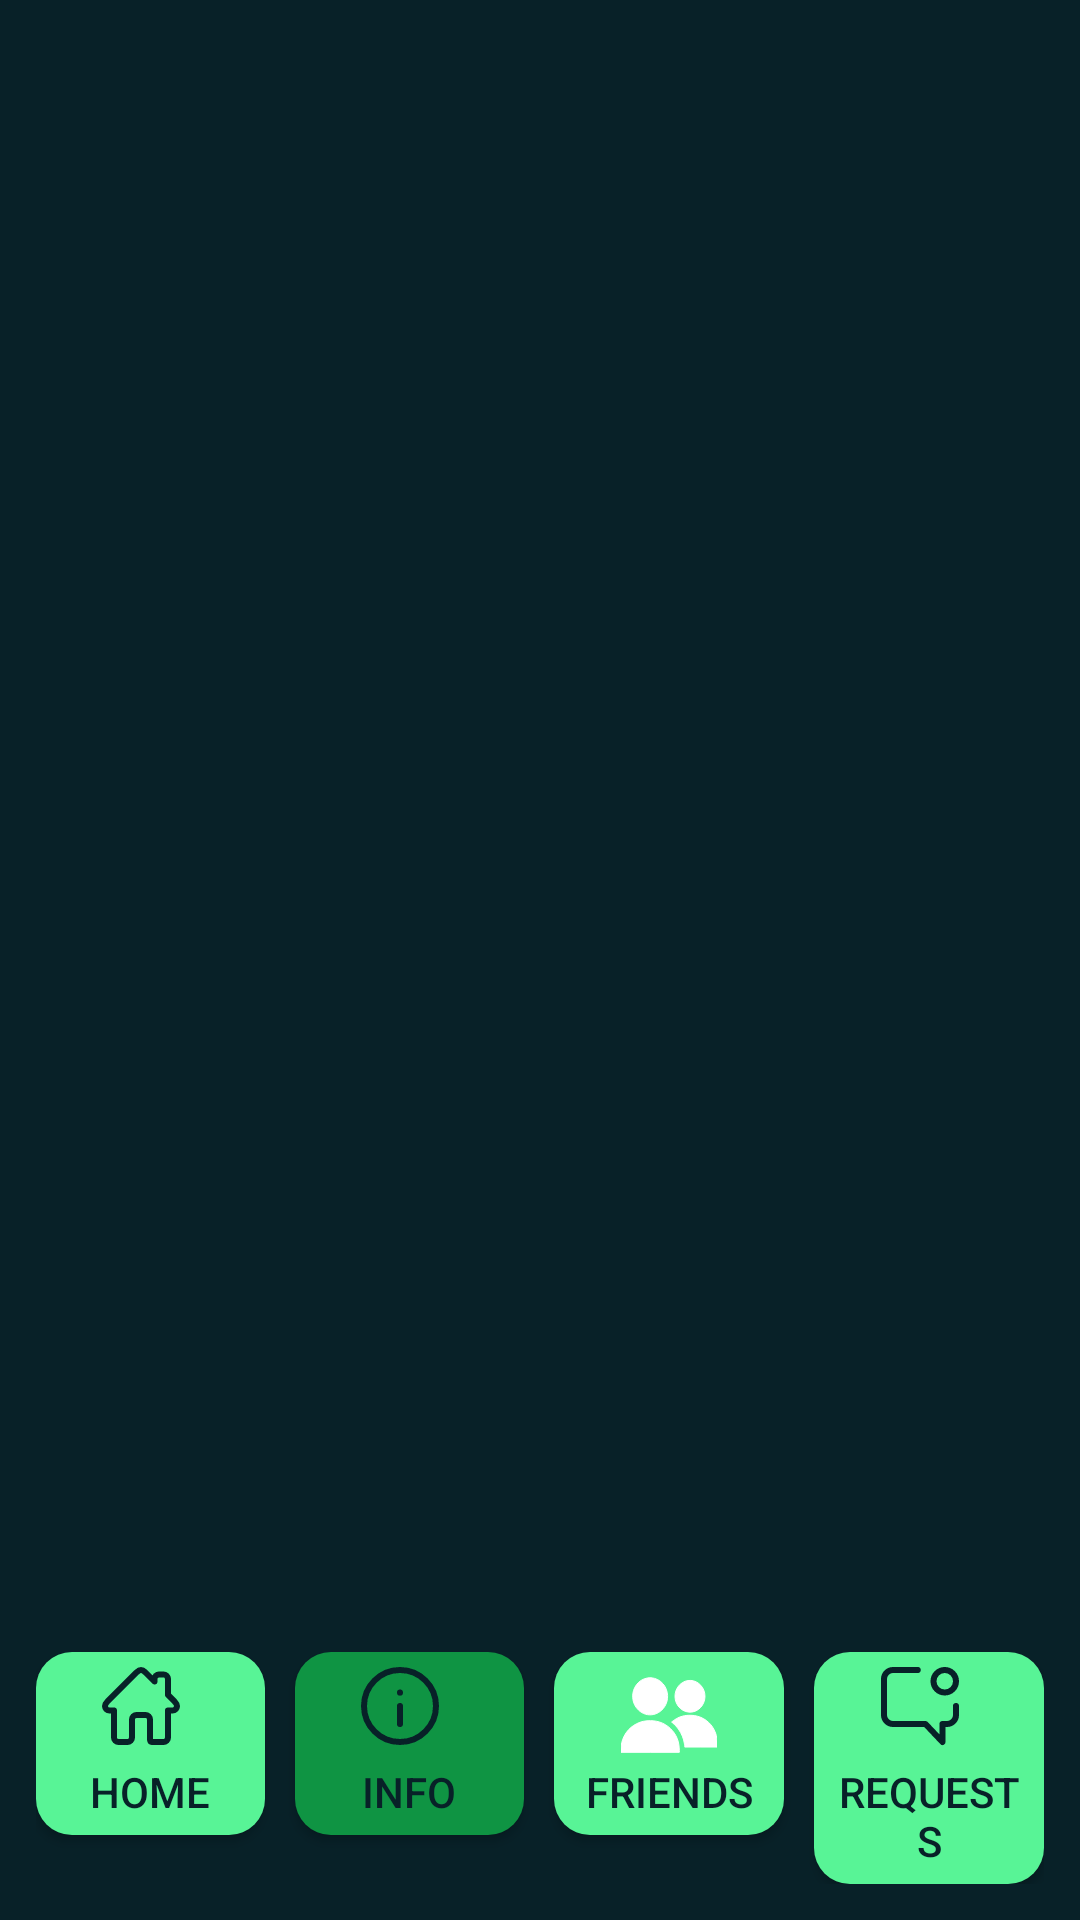

Layout XML and referenced resources for this Android screen:
<!-- AndroidManifest.xml: application theme Theme.HabitApp -->
<!-- res/layout/activity_social.xml -->
<?xml version="1.0" encoding="utf-8"?>
<RelativeLayout xmlns:android="http://schemas.android.com/apk/res/android"
    xmlns:app="http://schemas.android.com/apk/res-auto"
    xmlns:tools="http://schemas.android.com/tools"
    android:id="@+id/socialActivity"
    android:layout_width="match_parent"
    android:layout_height="match_parent"
    android:background="@color/background"
    android:padding="12dp">


    <FrameLayout
        android:id="@+id/fragmentContainer"
        android:layout_width="match_parent"
        android:layout_height="0dp"
        android:layout_above="@+id/navigationButtonsContainer"
        android:layout_alignParentTop="true"
        android:layout_gravity="center"
        android:layout_marginTop="8dp"
        android:layout_marginBottom="12dp"
        android:layout_weight="1" />

    <LinearLayout
        android:id="@+id/navigationButtonsContainer"
        android:layout_width="match_parent"
        android:layout_height="wrap_content"
        android:layout_alignParentBottom="true"
        android:orientation="horizontal"
        android:weightSum="4"
        android:background="@color/background">


        <Button
            android:id="@+id/btnHome"
            android:layout_width="0dp"
            android:layout_height="wrap_content"
            android:layout_weight="1"
            android:background="@drawable/roundstyle_btn"
            android:drawableTop="@drawable/home"
            android:text="Home"
            android:padding="5dp"
            android:textColor="@color/background"
            android:layout_marginRight="10dp"
            />

        <Button
            android:id="@+id/btnInfo"
            android:layout_width="0dp"
            android:layout_height="wrap_content"
            android:layout_weight="1"
            android:background="@drawable/roundstyle_btn_100"
            android:drawableTop="@drawable/icon"
            android:text="Info"
            android:padding="5dp"
            android:textColor="@color/background"
            android:layout_marginRight="10dp"
            />

        <Button
            android:id="@+id/btnFriends"
            android:layout_width="0dp"
            android:layout_height="wrap_content"
            android:layout_weight="1"
            android:background="@drawable/roundstyle_btn"
            android:drawableTop="@drawable/friends"
            android:text="Friends"
            android:padding="5dp"
            android:textColor="@color/background"
            android:layout_marginRight="10dp"
            />


        <Button
            android:id="@+id/btnRequests"
            android:layout_width="0dp"
            android:layout_height="wrap_content"
            android:layout_weight="1"
            android:background="@drawable/roundstyle_btn"
            android:drawableTop="@drawable/request"
            android:text="Requests"
            android:textColor="@color/background"
            android:padding="5dp"
            />


    </LinearLayout>

</RelativeLayout>
<!-- resources referenced by this layout -->
<resources>
  <color name="background">#082128</color>
  <!-- drawable home (drawable) -->
  <vector xmlns:android="http://schemas.android.com/apk/res/android"
      android:width="32dp"
      android:height="32dp"
      android:viewportWidth="32"
      android:viewportHeight="32">
    <path
        android:pathData="M24.175,11.5L22,9.326V4C22,3.175 21.325,2.5 20.5,2.5H19C18.175,2.5 17.5,3.175 17.5,4V4.83L14.5,1.832C14.09,1.446 13.715,1 13,1C12.285,1 11.91,1.446 11.5,1.832L1.825,11.5C1.357,11.988 1,12.343 1,13C1,13.844 1.648,14.5 2.5,14.5H4V23.5C4,24.325 4.675,25 5.5,25H8.5C9.328,25 10,24.328 10,23.5V17.5C10,16.675 10.675,16 11.5,16H14.5C15.325,16 16,16.675 16,17.5V23.5C16,24.328 15.922,25 16.75,25H20.5C21.325,25 22,24.325 22,23.5V14.5H23.5C24.352,14.5 25,13.844 25,13C25,12.343 24.643,11.988 24.175,11.5Z"
        android:strokeLineJoin="round"
        android:strokeWidth="2"
        android:fillColor="#00000000"
        android:strokeColor="@color/background"/>
  </vector>
  <!-- drawable icon (drawable) -->
  <vector xmlns:android="http://schemas.android.com/apk/res/android"
      android:width="32dp"
      android:height="32dp"
      android:viewportWidth="32"
      android:viewportHeight="32">
    <path
        android:pathData="M13,13L13,19M13,8.553V8.5M1,13C1,6.373 6.373,1 13,1C19.627,1 25,6.373 25,13C25,19.627 19.627,25 13,25C6.373,25 1,19.627 1,13Z"
        android:strokeLineJoin="round"
        android:strokeWidth="2"
        android:fillColor="#00000000"
        android:strokeColor="@color/background"
        android:strokeLineCap="round"/>
  </vector>
  <!-- drawable request (drawable) -->
  <vector xmlns:android="http://schemas.android.com/apk/res/android"
      android:width="32dp"
      android:height="32dp"
      android:viewportWidth="32"
      android:viewportHeight="32">
    <path
        android:pathData="M12.25,1H4C2.343,1 1,2.343 1,4V16C1,17.657 2.343,19 4,19L14.825,19L20.5,25V19L22,19C23.657,19 25,17.657 25,16V13M25,4.75C25,6.821 23.321,8.5 21.25,8.5C19.179,8.5 17.5,6.821 17.5,4.75C17.5,2.679 19.179,1 21.25,1C23.321,1 25,2.679 25,4.75Z"
        android:strokeLineJoin="round"
        android:strokeWidth="2"
        android:fillColor="#00000000"
        android:strokeColor="@color/background"
        android:strokeLineCap="round"/>
  </vector>
  <!-- drawable roundstyle_btn (drawable) -->
  <?xml version="1.0" encoding="utf-8"?>
  <shape xmlns:android="http://schemas.android.com/apk/res/android">
      <corners android:radius="12dp"/>
      <solid android:color="@color/primary"/>
  
  
  </shape>
  <!-- drawable roundstyle_btn_100 (drawable) -->
  <?xml version="1.0" encoding="utf-8"?>
  <shape xmlns:android="http://schemas.android.com/apk/res/android">
      <corners android:radius="12dp"/>
      <solid android:color="@color/primary_dark"/>
  
  
  </shape>
  <style name="Theme.HabitApp" parent="Base.Theme.HabitApp" />
  <color name="primary">#58F496</color>
  <color name="primary_dark">#0F9443</color>
  <style name="Base.Theme.HabitApp" parent="Theme.AppCompat.DayNight.NoActionBar">
          
          
          <item name="android:textColorHint">@color/background</item>
      </style>
</resources>
